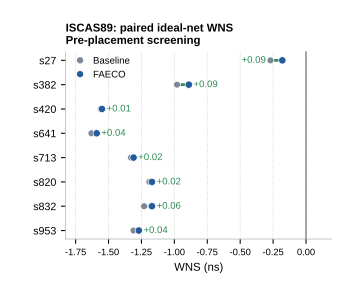

The data file committed next to this chart (first rows):
circuit, baseline_wns_ns, final_wns_ns, gain_ns
s27, -0.27, -0.18, 0.09
s382, -0.98, -0.89, 0.09
s420, -1.56, -1.55, 0.01
s641, -1.63, -1.59, 0.04
s713, -1.33, -1.31, 0.02
s820, -1.19, -1.17, 0.02
s832, -1.23, -1.17, 0.06
s953, -1.31, -1.27, 0.04
